Run: headless pygame with SDL's dummy video driver; simulated clock (each Clock.tick advances the game by its frame time, no real sleeping); random seed 0; keys injected as events and as key.get_pressed() state; no mouse input.
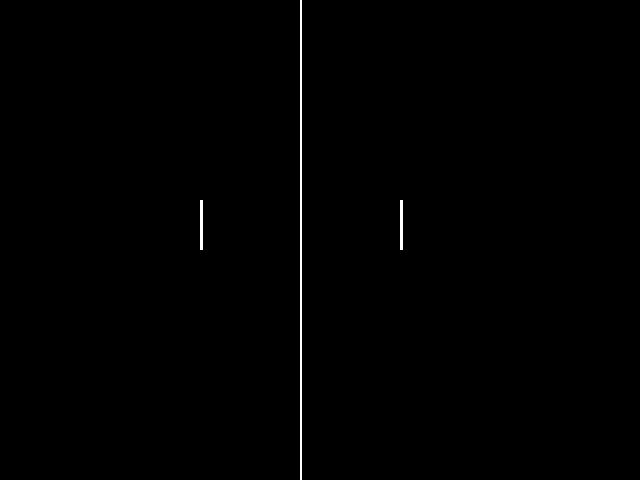
Frame 1 of 4 · flips 1–60 · no input
Frame 2 of 4 · flips 61–180 · tapped SPACE, RETURN · held RIGHT (→), D · screen unchanged from frame 1, image omitted
Frame 3 of 4 · flips 181–300 · held DOWN (↓), S · screen unchanged from frame 2, image omitted
Frame 4 of 4 · flips 301–420 · held LEFT (←), A, UP (↑), W · screen unchanged from frame 3, image omitted

The pygame program that drew these frames:

import pygame

pygame.init()
# Screen dimensions
display_Width = 640

display_Height = 480

#defing RGB colors. Red, Blue, Green I might not use them though.
black = (0, 0, 0)
white = (255, 255, 255)

# Creating the game window
gameDisplay = pygame.display.set_mode((display_Width,display_Height))
# Window title
pygame.display.set_caption('Pypong')

clock = pygame.time.Clock()

def player1(x,y):
	pygame.draw.rect(gameDisplay, white, [x, y, 3, 50], 5)

def player2(x,y):
	pygame.draw.rect(gameDisplay, white, [x, y, 3, 50], 5)

def lineinthemiddle(startx, starty, endx, endy):
	pygame.draw.line(gameDisplay, white, [startx, starty], [endx, endy], 2)

running = True
# Main game loop
while running:
	# check different events
	for event in pygame.event.get():
		# quiting and exiting the loop and game
		if event.type == pygame.QUIT:
			running = False

	player1(200, 200)
	player2(400, 200)
	lineinthemiddle(300,0, 300, 600)
	# Updating the display
	pygame.display.update()
	clock.tick(60)

pygame.quit()
quit()
